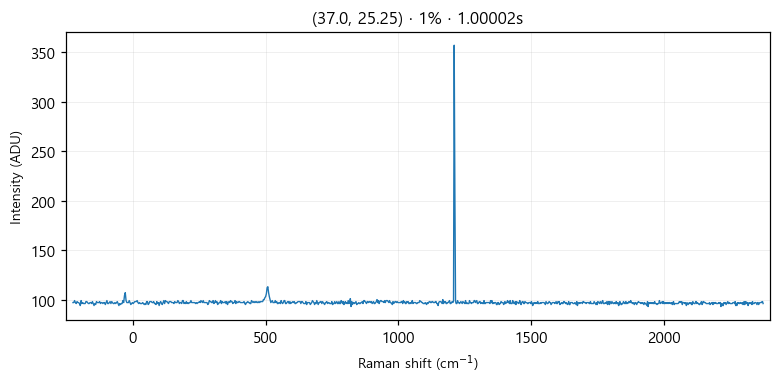

The table this chart was drawn from, first rows:
# laser_power_pct, 1
# exposure_time, 1
# laser_nm, 532
# mode, single
pixel_index, raman_shift_cm-1, wavelength_nm, intensity
0, -224.8, 525.7, 97.0
1, -221.8, 525.8, 97.0
2, -218.7, 525.9, 99.0
3, -215.6, 526, 97.0
4, -212.6, 526.1, 96.0
5, -209.5, 526.2, 98.0
6, -206.5, 526.2, 97.0
7, -203.4, 526.3, 97.0
8, -200.3, 526.4, 96.0
9, -197.3, 526.5, 94.0
10, -194.2, 526.6, 99.0
11, -191.2, 526.7, 96.0
12, -188.1, 526.7, 97.0
13, -185.1, 526.8, 96.0
14, -182, 526.9, 96.0
15, -179, 527, 96.0
16, -175.9, 527.1, 98.0
17, -172.9, 527.2, 98.0
18, -169.8, 527.3, 97.0
19, -166.8, 527.3, 96.0
20, -163.7, 527.4, 96.0
21, -160.7, 527.5, 97.0
22, -157.6, 527.6, 97.0
23, -154.6, 527.7, 96.0
24, -151.6, 527.8, 98.0
25, -148.5, 527.9, 96.0
26, -145.5, 527.9, 94.0
27, -142.4, 528, 96.0
28, -139.4, 528.1, 95.0
29, -136.4, 528.2, 98.0
30, -133.3, 528.3, 97.0
31, -130.3, 528.4, 97.0
32, -127.3, 528.4, 97.0
33, -124.3, 528.5, 98.0
34, -121.2, 528.6, 96.0
35, -118.2, 528.7, 97.0
36, -115.2, 528.8, 97.0
37, -112.2, 528.9, 96.0
38, -109.1, 529, 97.0
39, -106.1, 529, 97.0
40, -103.1, 529.1, 95.0
41, -100.1, 529.2, 97.0
42, -97.05, 529.3, 99.0
43, -94.03, 529.4, 96.0
44, -91.01, 529.5, 96.0
45, -88, 529.5, 97.0
46, -84.98, 529.6, 98.0
47, -81.97, 529.7, 96.0
48, -78.96, 529.8, 98.0
49, -75.95, 529.9, 97.0
50, -72.94, 530, 96.0
51, -69.93, 530, 96.0
52, -66.93, 530.1, 97.0
53, -63.92, 530.2, 96.0
54, -60.92, 530.3, 97.0
55, -57.91, 530.4, 98.0
... 968 more rows
